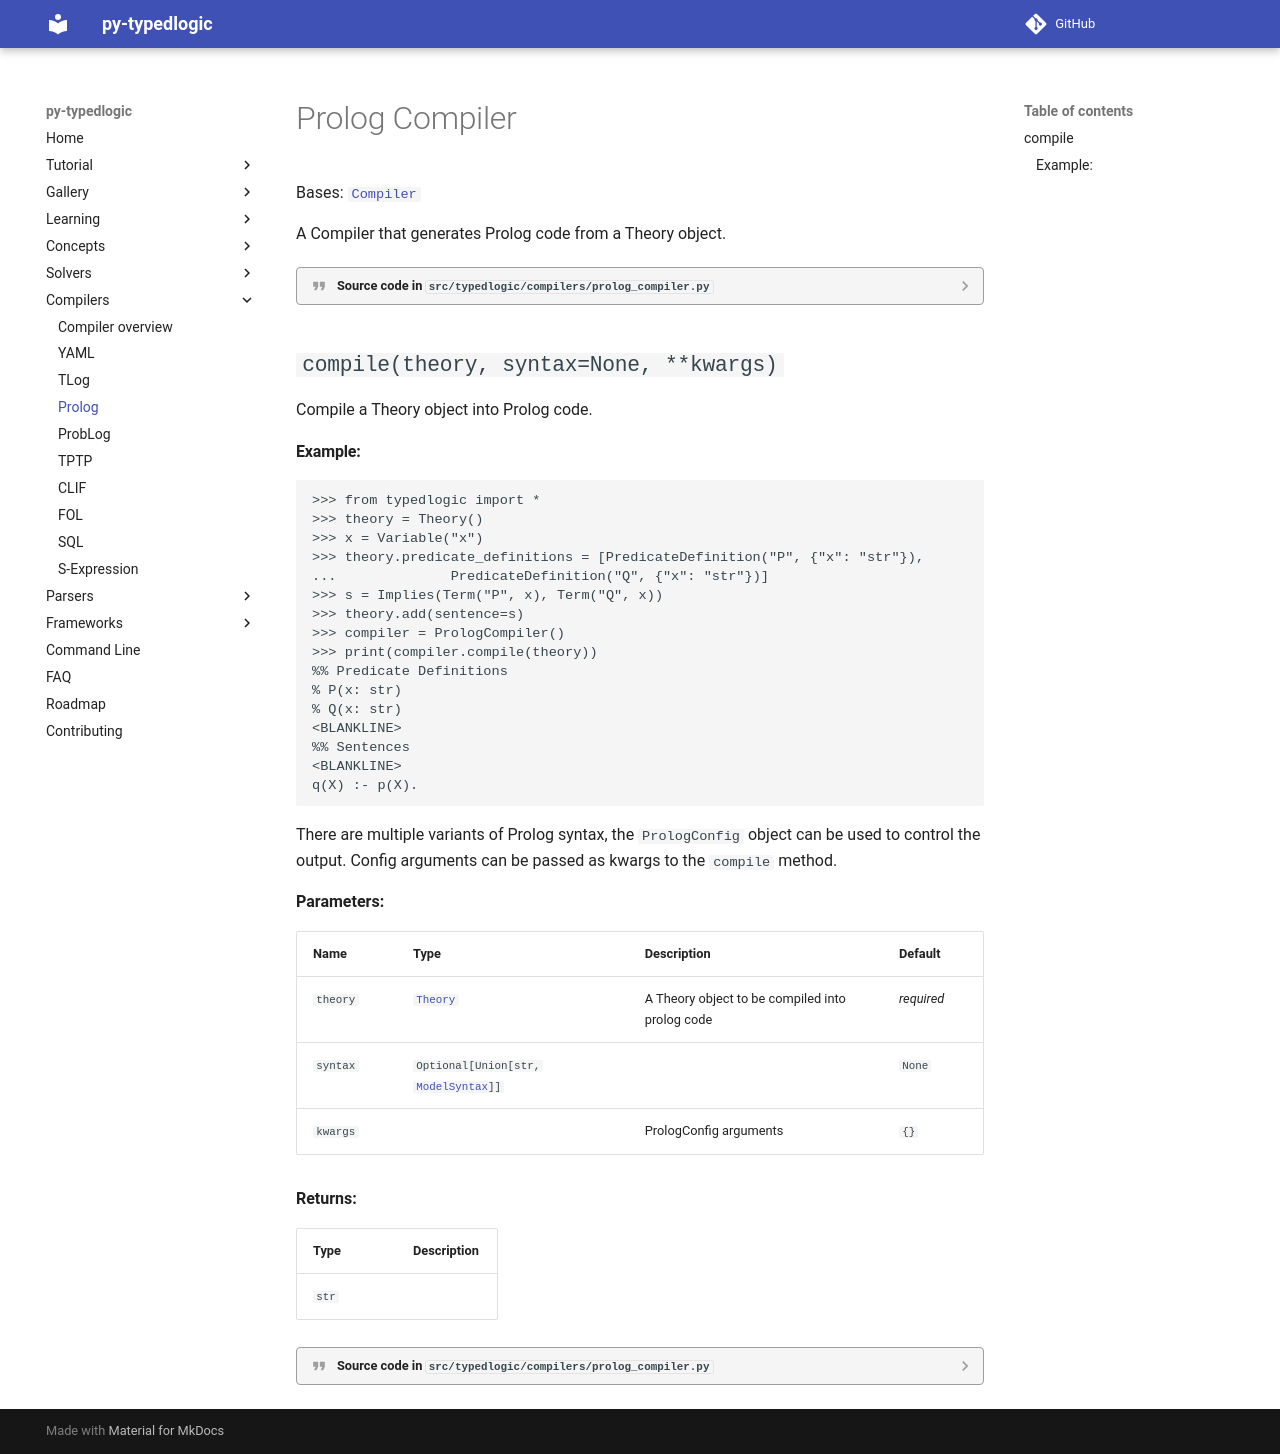

repository: py-typedlogic/py-typedlogic · page: conversion/compilers/prolog/index.html · generator: mkdocs

# Prolog Compiler

::: typedlogic.compilers.prolog_compiler.PrologCompiler
